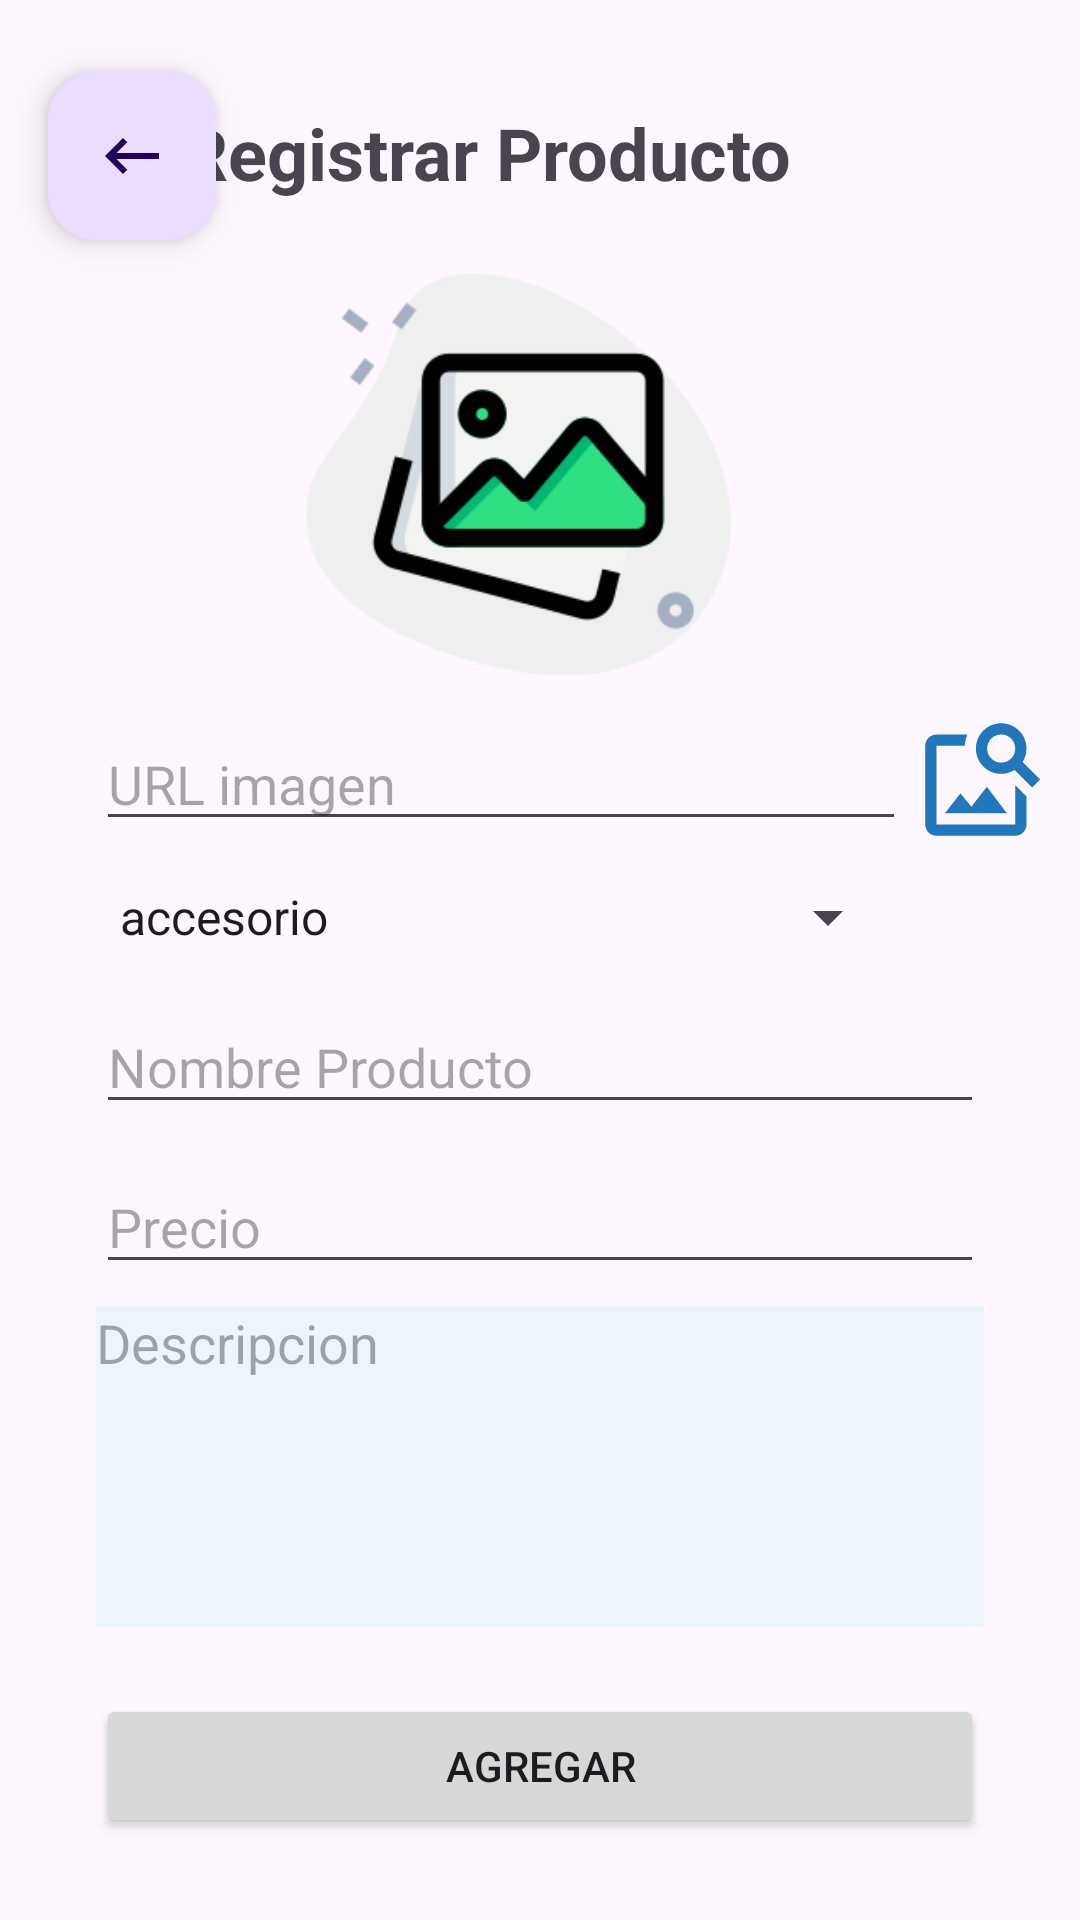

The Android layout XML behind this screen, and the referenced resources:
<!-- AndroidManifest.xml: application theme Theme.MoniShop -->
<!-- res/layout/activity_create_producto.xml -->
<?xml version="1.0" encoding="utf-8"?>
<androidx.constraintlayout.widget.ConstraintLayout xmlns:android="http://schemas.android.com/apk/res/android"
    xmlns:app="http://schemas.android.com/apk/res-auto"
    xmlns:tools="http://schemas.android.com/tools"
    android:layout_width="match_parent"
    android:layout_height="match_parent"
    tools:context=".CreateProducto">

    <EditText
        android:id="@+id/etRegistrarUrlimagen"
        android:layout_width="270dp"
        android:layout_height="wrap_content"
        android:layout_marginStart="32dp"
        android:layout_marginEnd="32dp"
        android:ems="10"
        android:hint="URL imagen"
        android:inputType="text"
        app:layout_constraintBottom_toBottomOf="parent"
        app:layout_constraintEnd_toEndOf="parent"
        app:layout_constraintHorizontal_bias="0.0"
        app:layout_constraintStart_toStartOf="parent"
        app:layout_constraintTop_toTopOf="parent"
        app:layout_constraintVertical_bias="0.399" />

    <ImageView
        android:id="@+id/ivCargarImagen"
        android:layout_width="47dp"
        android:layout_height="45dp"
        app:layout_constraintBottom_toBottomOf="parent"
        app:layout_constraintEnd_toEndOf="parent"
        app:layout_constraintHorizontal_bias="0.161"
        app:layout_constraintStart_toEndOf="@+id/etRegistrarUrlimagen"
        app:layout_constraintTop_toTopOf="parent"
        app:layout_constraintVertical_bias="0.399"
        app:srcCompat="@drawable/ic_image_search" />

    <Button
        android:id="@+id/btnAgregar"
        android:layout_width="0dp"
        android:layout_height="wrap_content"
        android:layout_marginStart="32dp"
        android:layout_marginEnd="32dp"
        android:text="Agregar"
        app:layout_constraintBottom_toBottomOf="parent"
        app:layout_constraintEnd_toEndOf="parent"
        app:layout_constraintHorizontal_bias="0.0"
        app:layout_constraintStart_toStartOf="parent"
        app:layout_constraintTop_toTopOf="parent"
        app:layout_constraintVertical_bias="0.954" />

    <EditText
        android:id="@+id/etRegistrarPrecio"
        android:layout_width="0dp"
        android:layout_height="wrap_content"
        android:layout_marginStart="32dp"
        android:layout_marginEnd="32dp"
        android:ems="10"
        android:hint="Precio"
        android:inputType="numberDecimal"
        app:layout_constraintBottom_toBottomOf="parent"
        app:layout_constraintEnd_toEndOf="parent"
        app:layout_constraintHorizontal_bias="0.0"
        app:layout_constraintStart_toStartOf="parent"
        app:layout_constraintTop_toTopOf="parent"
        app:layout_constraintVertical_bias="0.646" />

    <com.google.android.material.floatingactionbutton.FloatingActionButton
        android:id="@+id/btnRegistrarRegresar"
        android:layout_width="wrap_content"
        android:layout_height="wrap_content"
        android:layout_marginStart="16dp"
        android:layout_marginTop="24dp"
        android:clickable="true"
        android:contentDescription="TODO"
        app:layout_constraintStart_toStartOf="parent"
        app:layout_constraintTop_toTopOf="parent"
        app:srcCompat="@drawable/ic_regresar" />

    <ImageView
        android:id="@+id/ivFotografia"
        android:layout_width="159dp"
        android:layout_height="145dp"
        app:layout_constraintBottom_toBottomOf="parent"
        app:layout_constraintEnd_toEndOf="parent"
        app:layout_constraintHorizontal_bias="0.465"
        app:layout_constraintStart_toStartOf="parent"
        app:layout_constraintTop_toTopOf="parent"
        app:layout_constraintVertical_bias="0.173"
        app:srcCompat="@drawable/icono_imagen" />

    <TextView
        android:id="@+id/textView4"
        android:layout_width="wrap_content"
        android:layout_height="wrap_content"
        android:text="Registrar Producto"
        android:textSize="24sp"
        android:textStyle="bold"
        app:layout_constraintBottom_toBottomOf="parent"
        app:layout_constraintEnd_toEndOf="parent"
        app:layout_constraintHorizontal_bias="0.387"
        app:layout_constraintStart_toStartOf="parent"
        app:layout_constraintTop_toTopOf="parent"
        app:layout_constraintVertical_bias="0.057" />

    <EditText
        android:id="@+id/etRegistrarNombreProducto"
        android:layout_width="0dp"
        android:layout_height="wrap_content"
        android:layout_marginStart="32dp"
        android:layout_marginEnd="32dp"
        android:ems="10"
        android:hint="Nombre Producto"
        android:inputType="text"
        android:maxLength="28"
        app:layout_constraintBottom_toBottomOf="parent"
        app:layout_constraintEnd_toEndOf="parent"
        app:layout_constraintHorizontal_bias="0.0"
        app:layout_constraintStart_toStartOf="parent"
        app:layout_constraintTop_toTopOf="parent"
        app:layout_constraintVertical_bias="0.557" />

    <EditText
        android:id="@+id/etRegistrarDescripcion"
        android:layout_width="0dp"
        android:layout_height="107dp"
        android:layout_marginStart="32dp"
        android:layout_marginEnd="32dp"
        android:background="#EBF5FB"
        android:ems="10"
        android:gravity="start|top"
        android:hint="Descripcion"
        android:inputType="textMultiLine"
        app:layout_constraintBottom_toBottomOf="parent"
        app:layout_constraintEnd_toEndOf="parent"
        app:layout_constraintHorizontal_bias="0.333"
        app:layout_constraintStart_toStartOf="parent"
        app:layout_constraintTop_toTopOf="parent"
        app:layout_constraintVertical_bias="0.817" />

    <Spinner
        android:id="@+id/spnCategoria"
        android:layout_width="268dp"
        android:layout_height="wrap_content"
        android:entries="@array/lista_categoria"
        android:layout_marginStart="32dp"
        android:layout_marginEnd="32dp"
        app:layout_constraintBottom_toBottomOf="parent"
        app:layout_constraintEnd_toEndOf="parent"
        app:layout_constraintHorizontal_bias="0.0"
        app:layout_constraintStart_toStartOf="parent"
        app:layout_constraintTop_toTopOf="parent"
        app:layout_constraintVertical_bias="0.477" />
</androidx.constraintlayout.widget.ConstraintLayout>
<!-- resources referenced by this layout -->
<resources>
  <string-array name="lista_categoria">
          <item>accesorio</item>
          <item>cuidado personal</item>
          <item>ropa</item>
          <item>cuidado de la belleza</item>
          <item>articulo hogar</item>
      </string-array>
  <!-- drawable ic_image_search (drawable) -->
  <vector android:height="24dp" android:tint="#2276BB"
      android:viewportHeight="24" android:viewportWidth="24"
      android:width="24dp" xmlns:android="http://schemas.android.com/apk/res/android">
      <path android:fillColor="@android:color/white" android:pathData="M18,13v7L4,20L4,6h5.02c0.05,-0.71 0.22,-1.38 0.48,-2L4,4c-1.1,0 -2,0.9 -2,2v14c0,1.1 0.9,2 2,2h14c1.1,0 2,-0.9 2,-2v-5l-2,-2zM16.5,18h-11l2.75,-3.53 1.96,2.36 2.75,-3.54zM19.3,8.89c0.44,-0.7 0.7,-1.51 0.7,-2.39C20,4.01 17.99,2 15.5,2S11,4.01 11,6.5s2.01,4.5 4.49,4.5c0.88,0 1.7,-0.26 2.39,-0.7L21,13.42 22.42,12 19.3,8.89zM15.5,9C14.12,9 13,7.88 13,6.5S14.12,4 15.5,4 18,5.12 18,6.5 16.88,9 15.5,9z"/>
  </vector>
  <!-- drawable ic_regresar (drawable) -->
  <vector android:autoMirrored="true" android:height="24dp"
      android:tint="#0C0C0E" android:viewportHeight="24"
      android:viewportWidth="24" android:width="24dp" xmlns:android="http://schemas.android.com/apk/res/android">
      <path android:fillColor="@android:color/white" android:pathData="M21,11H6.83l3.58,-3.59L9,6l-6,6 6,6 1.41,-1.41L6.83,13H21z"/>
  </vector>
  <!-- drawable icono_imagen: png bitmap (drawable, 14762 bytes) -->
  <style name="Theme.MoniShop" parent="Base.Theme.MoniShop" />
  <style name="Base.Theme.MoniShop" parent="Theme.Material3.DayNight.NoActionBar">
          
          
      </style>
</resources>
